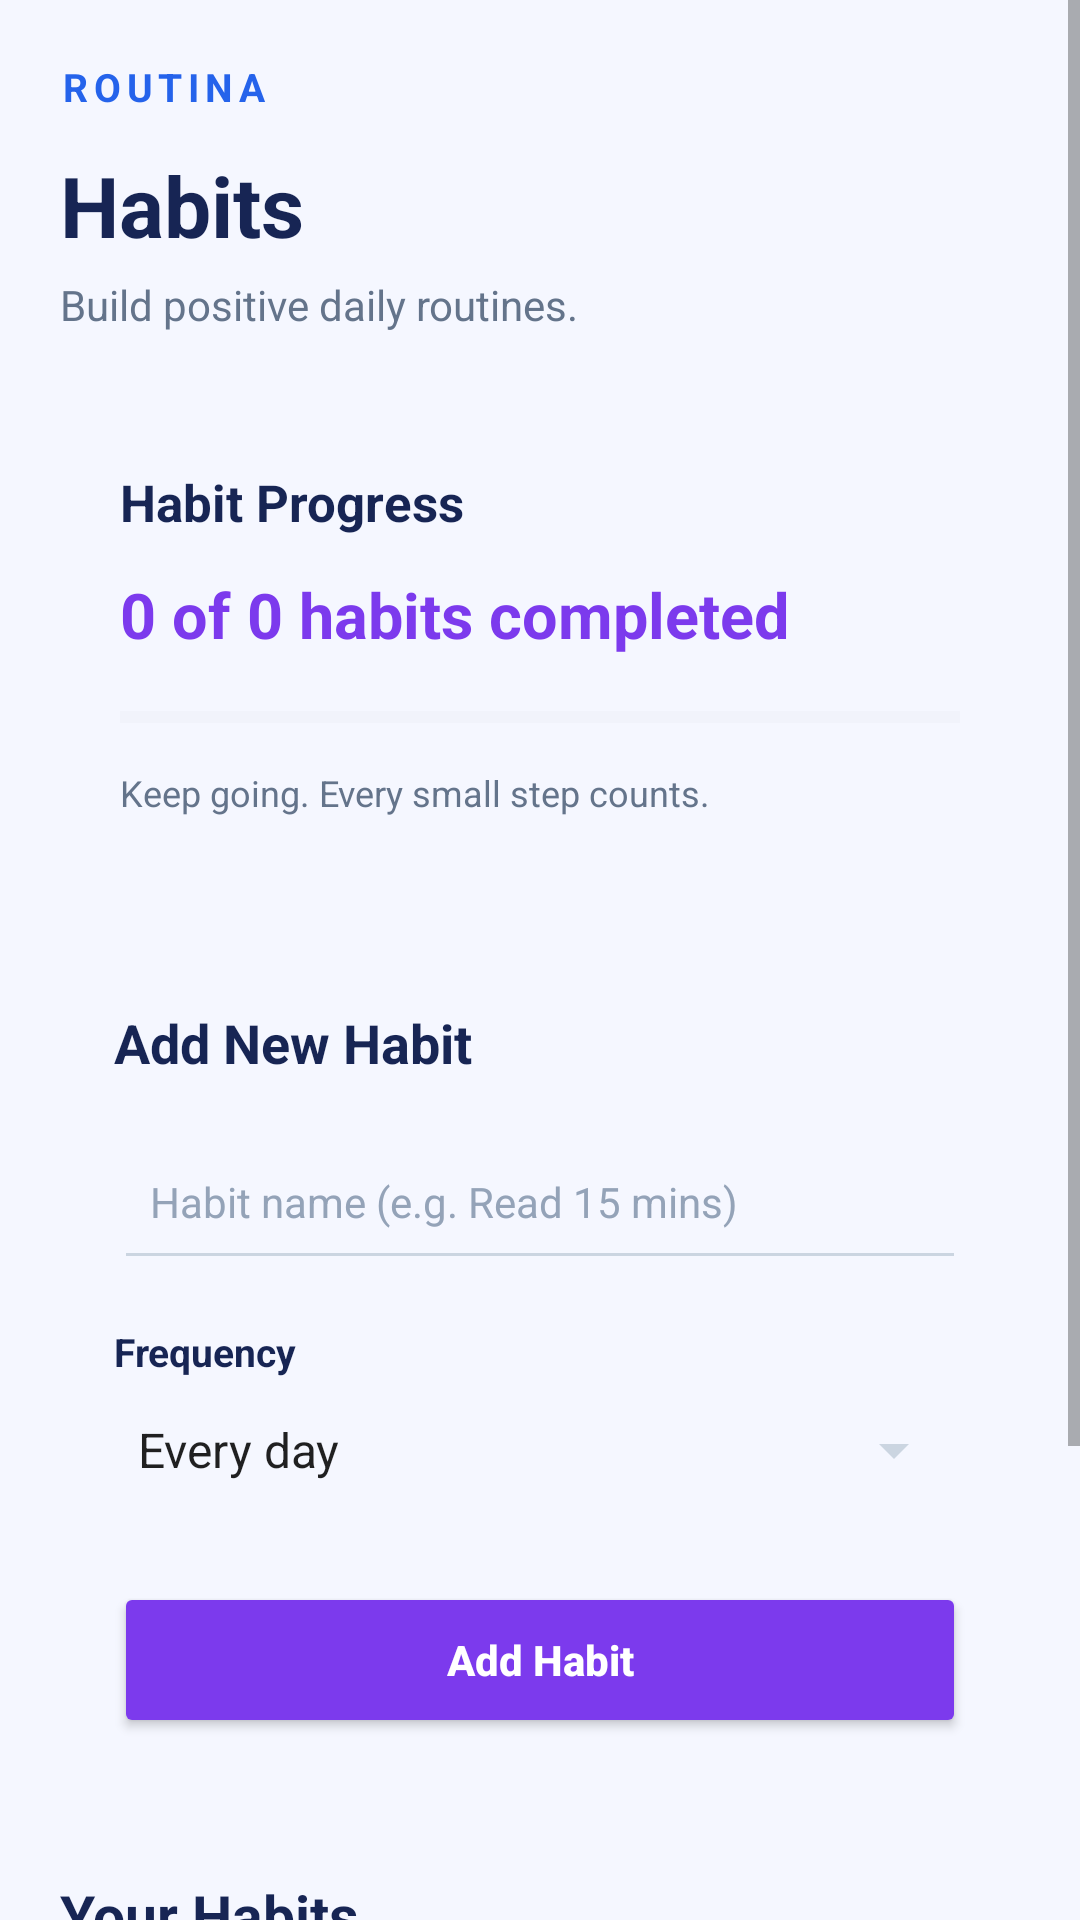

The Android layout XML behind this screen, and the referenced resources:
<!-- AndroidManifest.xml: application theme Theme.Routina -->
<!-- res/layout/activity_habits.xml -->
<?xml version="1.0" encoding="utf-8"?>
<ScrollView xmlns:android="http://schemas.android.com/apk/res/android"
    android:id="@+id/scrollViewHabits"
    android:layout_width="match_parent"
    android:layout_height="match_parent"
    android:background="@color/bg_main"
    android:fillViewport="true">

    <LinearLayout
        android:layout_width="match_parent"
        android:layout_height="wrap_content"
        android:orientation="vertical"
        android:padding="20dp">


        <TextView
            android:layout_width="wrap_content"
            android:layout_height="wrap_content"
            android:text="@string/app_header"
            android:textColor="@color/brand_primary"
            android:textSize="13sp"
            android:textStyle="bold"
            android:letterSpacing="0.15" />

        <TextView
            android:layout_width="match_parent"
            android:layout_height="wrap_content"
            android:text="@string/habits"
            android:textColor="@color/text_primary"
            android:textSize="28sp"
            android:textStyle="bold"
            android:layout_marginTop="12dp" />

        <TextView
            android:layout_width="match_parent"
            android:layout_height="wrap_content"
            android:text="@string/habits_subtitle"
            android:textColor="@color/text_secondary"
            android:textSize="14sp"
            android:layout_marginTop="5dp" />


        <LinearLayout
            android:layout_width="match_parent"
            android:layout_height="wrap_content"
            android:orientation="vertical"
            android:padding="20dp"
            android:background="@drawable/bg_auth_card"
            android:layout_marginTop="25dp">

            <TextView
                android:layout_width="wrap_content"
                android:layout_height="wrap_content"
                android:text="@string/habits_progress"
                android:textColor="@color/text_primary"
                android:textSize="17sp"
                android:textStyle="bold" />

            <TextView
                android:id="@+id/txtHabitProgress"
                android:layout_width="wrap_content"
                android:layout_height="wrap_content"
                android:text="0 of 0 habits completed"
                android:textColor="@color/brand_purple"
                android:textSize="21sp"
                android:textStyle="bold"
                android:layout_marginTop="12dp" />

            <ProgressBar
                android:id="@+id/progressHabits"
                style="?android:attr/progressBarStyleHorizontal"
                android:layout_width="match_parent"
                android:layout_height="10dp"
                android:max="100"
                android:progress="0"
                android:progressTint="@color/brand_purple"
                android:progressBackgroundTint="@color/divider_color"
                android:layout_marginTop="15dp" />

            <TextView
                android:layout_width="wrap_content"
                android:layout_height="wrap_content"
                android:text="@string/progress_subtitle"
                android:textColor="@color/text_secondary"
                android:textSize="12sp"
                android:layout_marginTop="12dp" />

        </LinearLayout>


        <LinearLayout
            android:layout_width="match_parent"
            android:layout_height="wrap_content"
            android:orientation="vertical"
            android:padding="18dp"
            android:background="@drawable/bg_auth_card"
            android:layout_marginTop="25dp">

            <TextView
                android:layout_width="wrap_content"
                android:layout_height="wrap_content"
                android:text="@string/add_new_habit"
                android:textColor="@color/text_primary"
                android:textSize="18sp"
                android:textStyle="bold" />

            <EditText
                android:id="@+id/edtHabitName"
                android:layout_width="match_parent"
                android:layout_height="52dp"
                android:hint="@string/habit_name_hint"
                android:textColor="@color/text_primary"
                android:textColorHint="@color/text_muted"
                android:singleLine="true"
                android:inputType="textCapSentences"
                android:textSize="14sp"
                android:padding="12dp"
                android:backgroundTint="@color/input_stroke"
                android:layout_marginTop="15dp" />

            <TextView
                android:layout_width="wrap_content"
                android:layout_height="wrap_content"
                android:text="@string/frequency"
                android:textColor="@color/text_primary"
                android:textSize="13sp"
                android:textStyle="bold"
                android:layout_marginTop="15dp" />

            <Spinner
                android:id="@+id/spinnerHabitFrequency"
                android:layout_width="match_parent"
                android:layout_height="48dp"
                android:entries="@array/habit_frequencies"
                android:backgroundTint="@color/input_stroke" />

            <Button
                android:id="@+id/btnAddHabit"
                android:layout_width="match_parent"
                android:layout_height="52dp"
                android:text="@string/add_habit_btn"
                android:textAllCaps="false"
                android:textStyle="bold"
                android:textColor="#FFFFFF"
                android:backgroundTint="@color/brand_purple"
                android:layout_marginTop="20dp" />

        </LinearLayout>


        <TextView
            android:layout_width="wrap_content"
            android:layout_height="wrap_content"
            android:text="@string/your_habits"
            android:textColor="@color/text_primary"
            android:textSize="19sp"
            android:textStyle="bold"
            android:layout_marginTop="28dp" />

        <LinearLayout
            android:id="@+id/habitContainer"
            android:layout_width="match_parent"
            android:layout_height="wrap_content"
            android:orientation="vertical"
            android:layout_marginTop="15dp">

            <TextView
                android:id="@+id/txtEmptyHabits"
                android:layout_width="match_parent"
                android:layout_height="wrap_content"
                android:text="@string/no_habits_empty"
                android:textColor="@color/text_secondary"
                android:textSize="14sp"
                android:gravity="center"
                android:padding="25dp" />

        </LinearLayout>

        <Button
            android:id="@+id/btnBackDashboard"
            android:layout_width="match_parent"
            android:layout_height="50dp"
            android:text="@string/back_to_dashboard"
            android:textAllCaps="false"
            android:textColor="@color/secondary_btn_text"
            android:backgroundTint="@color/secondary_btn_bg"
            android:layout_marginTop="25dp"
            android:layout_marginBottom="20dp" />

    </LinearLayout>

</ScrollView>
<!-- resources referenced by this layout -->
<resources>
  <string-array name="habit_frequencies">
          <item>Every day</item>
          <item>Weekdays</item>
          <item>Weekends</item>
      </string-array>
  <color name="bg_main">#F5F7FF</color>
  <color name="brand_primary">#2563EB</color>
  <color name="brand_purple">#7C3AED</color>
  <color name="divider_color">#E2E8F0</color>
  <color name="input_stroke">#CBD5E1</color>
  <color name="secondary_btn_bg">#DBEAFE</color>
  <color name="secondary_btn_text">#2563EB</color>
  <color name="text_muted">#94A3B8</color>
  <color name="text_primary">#172554</color>
  <color name="text_secondary">#64748B</color>
  <string name="add_habit_btn">Add Habit</string>
  <string name="add_new_habit">Add New Habit</string>
  <string name="app_header">ROUTINA</string>
  <string name="back_to_dashboard">Back to Dashboard</string>
  <string name="frequency">Frequency</string>
  <string name="habit_name_hint">Habit name (e.g. Read 15 mins)</string>
  <string name="habits">Habits</string>
  <string name="habits_progress">Habit Progress</string>
  <string name="habits_subtitle">Build positive daily routines.</string>
  <string name="no_habits_empty">No habits yet. Create your first habit!</string>
  <string name="progress_subtitle">Keep going. Every small step counts.</string>
  <string name="your_habits">Your Habits</string>
  <style name="Theme.Routina" parent="Base.Theme.Routina" />
  <style name="Base.Theme.Routina" parent="Theme.MaterialComponents.DayNight.NoActionBar">
          
      </style>
</resources>
